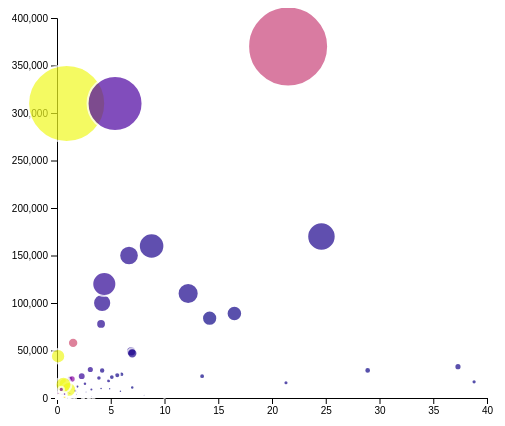
D3 v4 page, settled after 360 driven frames (6 s of simulated time); the page loaded 1 data file(s).



// set the dimensions and margins of the graph
var margin = {top: 10, right: 20, bottom: 30, left: 50},
    width = 500 - margin.left - margin.right,
    height = 420 - margin.top - margin.bottom;

// append the svg object to the body of the page
var svg = d3.select("#my_dataviz")
  .append("svg")
    .attr("width", width + margin.left + margin.right)
    .attr("height", height + margin.top + margin.bottom)
  .append("g")
    .attr("transform",
          "translate(" + margin.left + "," + margin.top + ")");

//Read the data
d3.csv("data/countries.csv").get( (error, rows) => {
  console.log("Loaded " + rows.length + " rows");
  if (rows.length > 0) {
    console.log("First row: ", rows[0])
    console.log("Last row ", rows[rows.length-1])
  }

  // Add X axis
  var x = d3.scaleLinear()
    .domain([0, 40])
    .range([ 0, width]);
  svg.append("g")
    .attr("transform", "translate(0," + height + ")")
    .call(d3.axisBottom(x));

  // Add Y axis
  var y = d3.scaleLinear()
    .domain([0, 400000])
    .range([ height, 0]);
  svg.append("g")
    .call(d3.axisLeft(y));

  // Add a scale for bubble size
  var z = d3.scaleLinear()
    .domain([1, 5300000])
    .range([ 1, 40]);

  var colorScale = d3.scaleSequential(d3.interpolatePlasma)
      .domain([1500000, 1000000000000])

  var tooltip = d3.select("#my_dataviz")
   .append("div")
     .style("opacity", 0)
     .attr("class", "tooltip")
     .style("background-color", "black")
     .style("border-radius", "5px")
     .style("padding", "10px")
     .style("color", "white")

 // -2- Create 3 functions to show / update (when mouse move but stay on same circle) / hide the tooltip
 var showTooltip = function(d) {
   tooltip
     .transition()
     .duration(200)
   tooltip
     .style("opacity", 1)
     .html("Country: " + d.country)
     .style("left", (d3.mouse(this)[0]+30) + "px")
     .style("top", (d3.mouse(this)[1]+30) + "px")
     }
 var moveTooltip = function(d) {
   tooltip
     .style("left", (d3.mouse(this)[0]+30) + "px")
     .style("top", (d3.mouse(this)[1]+30) + "px")
 }
 var hideTooltip = function(d) {
   tooltip
     .transition()
     .duration(200)
     .style("opacity", 0)
   }
  // Add dots
  svg.append('g')
    .selectAll("dot")
    .data(rows)
    .enter()
    .append("circle")
      .attr("cx", function (d) { return x(d['HIV/AIDS - adult prevalence rate(%)']); } )
      .attr("cy", function (d) { return y(d['HIV/AIDS - deaths']); } )
      .attr("r", function (d) { return z(d['HIV/AIDS - people living with HIV/AIDS']); } )
      .style("fill", function (d) { return colorScale(d.GDP); } )
      .style("opacity", "0.7")
      .attr("stroke", "white")
      .style("stroke-width", "2px")
      .on("mouseover", showTooltip )
      .on("mousemove", moveTooltip )
      .on("mouseleave", hideTooltip )

})


### data: data/countries.csv
name, Area(sq km), Birth rate(births/1000 population), Current account balance, Death rate(deaths/1000 population), Debt - external, Electricity - consumption(kWh), Electricity - production(kWh), Exports, GDP, GDP - per capita, GDP - real growth rate(%), HIV/AIDS - adult prevalence rate(%), HIV/AIDS - deaths, HIV/AIDS - people living with HIV/AIDS, Highways(km), Imports, Industrial production growth rate(%), Infant mortality rate(deaths/1000 live b…, Inflation rate (consumer prices)(%), Internet hosts, Internet users, Investment (gross fixed)(% of GDP), Labor force
Afghanistan, 647500, 47.02, , 20.75, 8000000000, 652200000, 540000000, 446000000, 21500000000, 800.0, 7.5, 0.01, , , 21000, 3759000000, , 163.1, 10.3, , 1000, , 11800000
Akrotiri, 123, , , , , , , , , , , , , , , , , , , , , , 
Albania, 28748, 15.08, -504000000, 5.12, 1410000000, 6760000000, 5680000000, 552400000, 17460000000, 4900, 5.6, , , , 18000, 2076000000, 3.1, 21.52, 3.2, 455.0, 30000, 18.4, 1090000
Algeria, 2381740, 17.13, 11900000000, 4.6, 21900000000, 23610000000, 25760000000, 32160000000, 212300000000, 6600, 6.1, 0.1, 500.0, 9100, 104000, 15250000000, 6.0, 31.0, 3.1, 897.0, 500000, 26.2, 9910000
American Samoa, 199, 23.13, , 3.33, , 120900000, 130000000, 30000000, 500000000, 8000, , , , , 185.0, 123000000, , 9.27, , , , , 14000
Andorra, 468, 9.0, , 6.07, , , , 58000000, 1900000000, 26800, 2.0, , , , 269.0, 1077000000, , 4.05, 4.3, 4144, 24500, , 33000
Angola, 1246700, 44.64, -37880000, 25.9, 10450000000, 1587000000, 1707000000, 12760000000, 23170000000, 2100, 11.7, 3.9, 21000, 240000, 51429, 4896000000, 1.0, 191.2, 43.8, 17.0, 41000, 34.5, 5410000
Anguilla, 102, 14.26, , 5.43, 8800000, 42600000, , 2600000, 112000000, 7500, 2.8, , , , 105.0, 80900000, 3.1, 21.03, 2.3, , 3000, , 6049
Antarctica, 14000000, , , , , , , , , , , , , , , , , , , , , , 
Antigua and Barbuda, 443, 17.26, , 5.44, 231000000, 103000000, 110800000, 689000000, 750000000, 11000, 3.0, , , , 250.0, 692000000, 6.0, 19.46, 0.4, 1665, 10000, , 30000
Argentina, 2766890, 16.9, 5473000000, 7.56, 157700000000, 81650000000, 81390000000, 33780000000, 483500000000, 12400, 8.3, 0.7, 1500, 130000, 215471, 22060000000, 12.0, 15.18, 6.1, 742358, 4100000, 18.3, 15040000
Armenia, 29800, 11.76, -240400000, 8.16, 905000000, 5797000000, 6492000000, 850000000, 13650000000, 4600, 9.0, 0.1, 200.0, 2600, 8431, 1300000000, 15.0, 23.28, 3.5, 2206, 150000, 19.8, 1400000
Aruba, 193, 11.26, , 6.57, 285000000, 751200000, 807700000, 128000000, 1940000000, 28000, -1.5, , , , 800.0, 841000000, , 5.89, 3.2, 923.0, 24000, , 41500
Ashmore and Cartier Islands, 5, , , , , , , , , , , , , , , , , , , , , , 
Australia, 7686850, 12.26, -38300000000, 7.44, 308700000000, 195600000000, 210300000000, 86890000000, 611700000000, 30700, 3.5, 0.1, , 14000, 811603, 98100000000, 1.9, 4.69, 2.3, 2847763, 9472000, 25.3, 10350000
Austria, 83870, 8.81, -3283000000, 9.7, 15500000000, 55090000000, 58490000000, 102700000000, 255900000000, 31300, 1.9, 0.3, 100.0, 10000, 200000, 101200000000, 3.3, 4.66, 1.8, 387006, 3730000, 22.6, 3450000
Azerbaijan, 86600, 20.4, -2899000000, 9.86, 1832000000, 17370000000, 17550000000, 3168000000, 30010000000, 3800, 9.8, 0.1, 100.0, 1400, 28030, 3622000000, 4.0, 81.74, 4.6, 586.0, 300000, 65.1, 5090000
Bahamas The, 13940, 17.87, , 8.97, 308500000, 1596000000, 1716000000, 636000000, 5295000000, 17700, 3.0, 3.0, 200.0, 5600, 2693, 1630000000, , 25.21, 1.2, 302.0, 84000, , 156000
Bahrain, 665, 18.1, 586100000, 4.08, 6215000000, 6379000000, 6860000000, 8205000000, 13010000000, 19200, 5.6, 0.2, 200.0, 600.0, 3459, 5870000000, 2.0, 17.27, 2.1, 1334, 195700, 12.8, 370000
Baker Island, 1, , , , , , , , , , , , , , , , , , , , , , 
Bangladesh, 144000, 30.01, 216600000, 8.4, 19970000000, 15300000000, 16450000000, 7478000000, 275700000000, 2000, 4.9, 0.1, 650.0, 13000, 207486, 10030000000, 6.5, 62.6, 6.0, 1.0, 243000, 23.5, 65490000
Barbados, 431, 12.83, , 9.17, 668000000, 744000000, 800000000, 206000000, 4569000000, 16400, 2.3, 1.5, 200.0, 2500, 1600, 1039000000, -3.2, 12.5, -0.5, 204.0, 100000, , 128500
Bassas da India, 0, , , , , , , , , , , , , , , , , , , , , , 
Belarus, 207600, 10.83, -1119000000, 14.15, 600000000, 34300000000, 30000000000, 11470000000, 70500000000, 6800, 6.4, 0.3, 1000, 15000, 79990, 13570000000, 4.0, 13.37, 17.4, 5308, 1391900, 21.8, 4305000
Belgium, 30528, 10.48, 11400000000, 10.22, 28300000000, 78820000000, 76580000000, 255700000000, 316200000000, 30600, 2.6, 0.2, 100.0, 10000, 149028, 235000000000, 3.5, 4.68, 1.9, 166799, 3400000, 19.1, 4750000
Belize, 22966, 29.34, -115000000, 6.04, 1362000000, 108800000, 117000000, 401400000, 1778000000, 6500, 3.5, 2.4, , 3600, 2872, 579900000, 4.6, 25.69, 2.9, 2613, 30000, 33.6, 90000
Benin, 112620, 41.99, -159900000, 13.76, 1600000000, 565200000, 285200000, 720900000, 8338000000, 1200, 5.0, 1.9, 5800, 68000, 6787, 934500000, 8.3, 85.0, 2.8, 879.0, 70000, 19.3, 
Bermuda, 53, 11.6, , 7.63, 160000000, 598000000, 643000000, 879000000, 2330000000, 36000, 2.0, , , , 450.0, 5523000000, , 8.53, 3.3, 5161, 34500, , 37470
Bhutan, 47000, 34.03, , 12.94, 245000000, 312900000, 2001000000, 154000000, 2900000000, 1400, 5.3, 0.1, , 100.0, 4007, 196000000, 9.3, 100.4, 3.0, 985.0, 15000, , 
Bolivia, 1098580, 23.76, 273000000, 7.64, 5439000000, 3848000000, 4132000000, 1986000000, 22330000000, 2600, 3.7, 0.1, , 4900, 60282, 1595000000, 5.7, 53.11, 4.9, 7080, 270000, 10.4, 3800000
Bosnia and Herzegovina, 51129, 12.49, -2100000000, 8.44, 3000000000, 8318000000, 10040000000, 1700000000, 26210000000, 6500, 5.0, 0.1, 100.0, 900.0, 21846, 5200000000, 5.5, 21.05, 1.1, 6994, 100000, , 1026000
Botswana, 600370, 23.33, 337000000, 29.36, 531000000, 1890000000, 930000000, 2940000000, 15050000000, 9200, 3.5, 37.3, 33000, 350000, 10217, 2255000000, 4.4, 54.58, 7.0, 1920, 60000, 25.5, 264000
Bouvet Island, 59, , , , , , , , , , , , , , , , , , , , , , 
Brazil, 8511965, 16.83, 8000000000, 6.15, 219800000000, 351900000000, 339000000000, 95000000000, 1492000000000, 8100, 5.1, 0.7, 15000, 660000, 1724929, 61000000000, 6.0, 29.61, 7.6, 3163349, 14300000, 19.8, 89000000
… [head cut at 6 KiB]